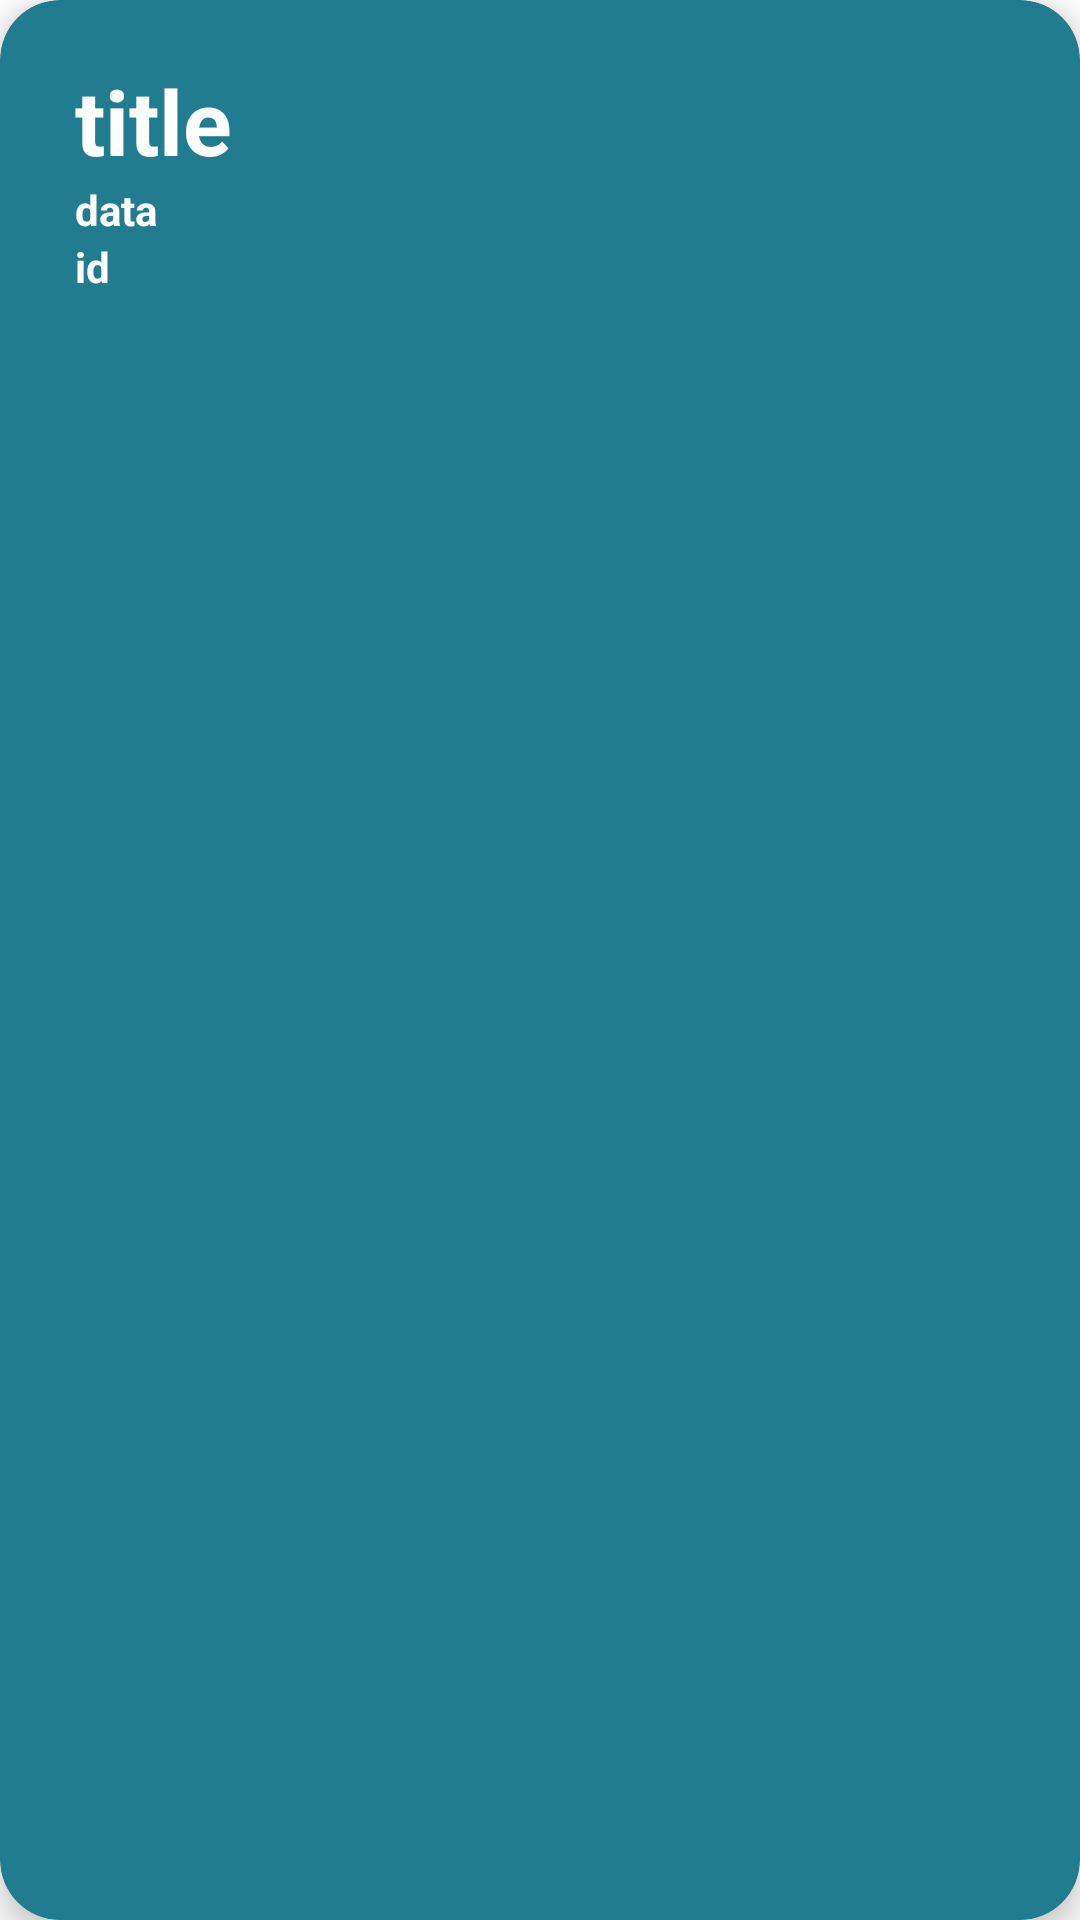

Write the Android layout XML for this screen, with the resource values it uses.
<!-- AndroidManifest.xml: application theme Theme.SpajamPracticeAndroid -->
<!-- res/layout/card_layout.xml -->
<?xml version="1.0" encoding="utf-8"?>
<androidx.cardview.widget.CardView xmlns:android="http://schemas.android.com/apk/res/android"
    android:layout_width="match_parent"
    android:layout_height="wrap_content"
    xmlns:card_view="http://schemas.android.com/apk/res-auto"
    android:id="@+id/card_view"
    android:layout_margin="12dp"
    card_view:cardBackgroundColor="#227C90"
    card_view:cardCornerRadius="20dp"
    card_view:cardElevation="6dp"
    card_view:contentPadding="4dp">

    <RelativeLayout
        android:layout_width="match_parent"
        android:layout_height="wrap_content"
        android:padding="16dp">

        

        <TextView
            android:id="@+id/item_title"
            android:layout_width="wrap_content"
            android:layout_height="wrap_content"
            android:layout_alignParentTop="true"
            android:layout_marginLeft="5dp"
            android:text="title"
            android:textColor="@color/white"
            android:textSize="30sp"
            android:textStyle="bold" />


        <TextView
            android:id="@+id/item_detal"
            android:layout_width="wrap_content"
            android:layout_height="wrap_content"
            android:layout_below="@id/item_title"
            android:layout_marginLeft="5dp"
            android:text="data"
            android:textColor="@color/white"
            android:textStyle="bold" />

        <TextView
            android:id="@+id/item_id"
            android:layout_width="wrap_content"
            android:layout_height="wrap_content"
            android:layout_below="@+id/item_detal"
            android:layout_marginLeft="5dp"
            android:text="id"
            android:textColor="@color/white"
            android:textStyle="bold" />
    </RelativeLayout>

</androidx.cardview.widget.CardView>
<!-- resources referenced by this layout -->
<resources>
  <style name="Theme.SpajamPracticeAndroid" parent="Theme.MaterialComponents.DayNight.DarkActionBar">
          
          <item name="colorPrimary">@color/purple_500</item>
          <item name="colorPrimaryVariant">@color/purple_700</item>
          <item name="colorOnPrimary">@color/white</item>
          
          <item name="colorSecondary">@color/teal_200</item>
          <item name="colorSecondaryVariant">@color/teal_700</item>
          <item name="colorOnSecondary">@color/black</item>
          
          <item name="android:statusBarColor" tools:targetApi="l">?attr/colorPrimaryVariant</item>
          
      </style>
  <!-- not gathered from this repository: default colours our renderer supplied (Android Studio template values) -->
  <color name="purple_500">#FF6200EE</color>
  <color name="purple_700">#FF3700B3</color>
  <color name="teal_200">#FF03DAC5</color>
  <color name="teal_700">#FF018786</color>
  <color name="black">#FF000000</color>
  <color name="white">#FFFFFFFF</color>
</resources>
